Photos from the image-classification dataset "data" in the GitHub repository angelabk49/osteoporosis-detection. Its 3 classes are: normal, osteopenia, osteoporosis.

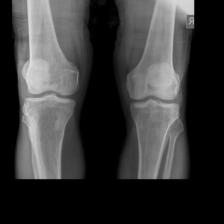
Label: normal

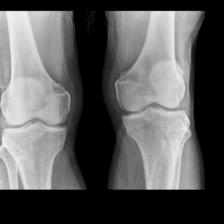
Label: osteopenia

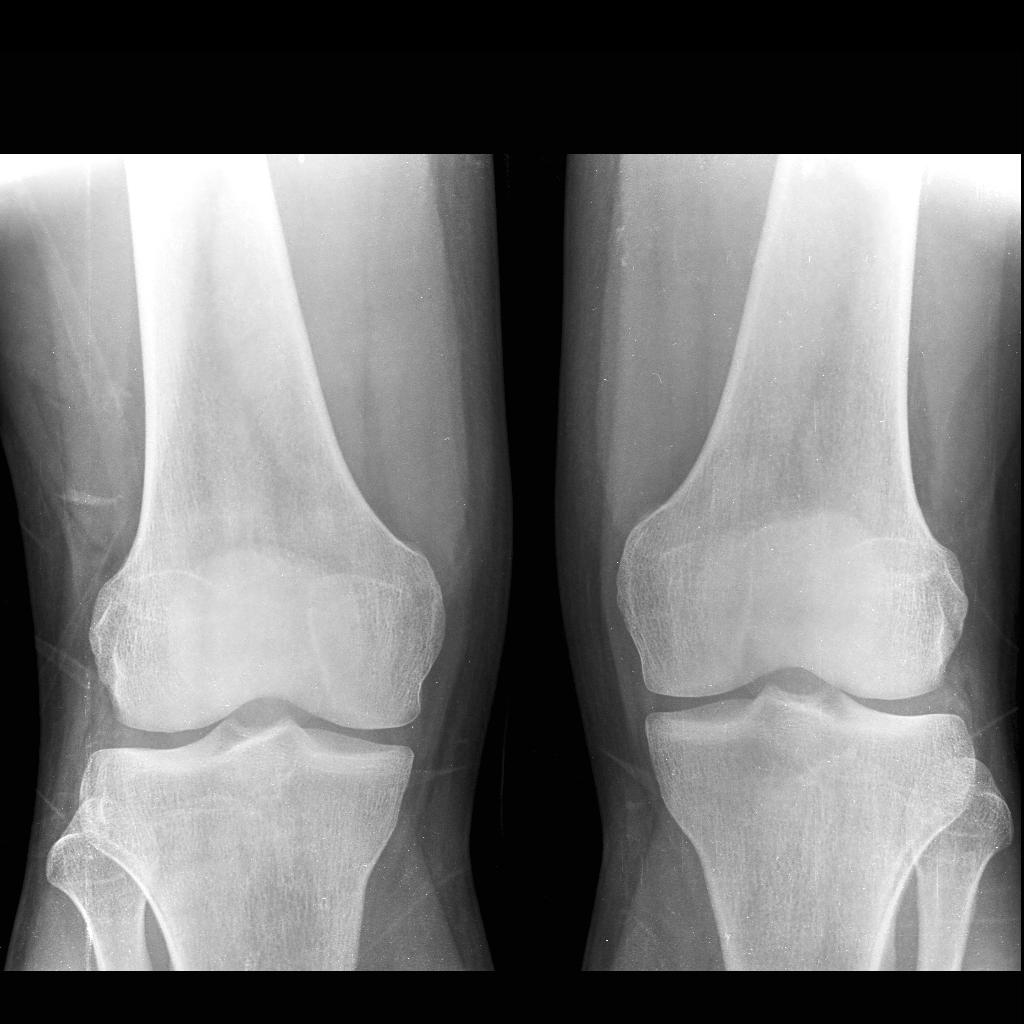
Label: normal

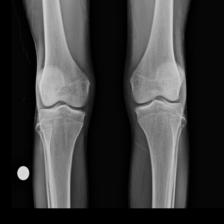
Label: osteoporosis

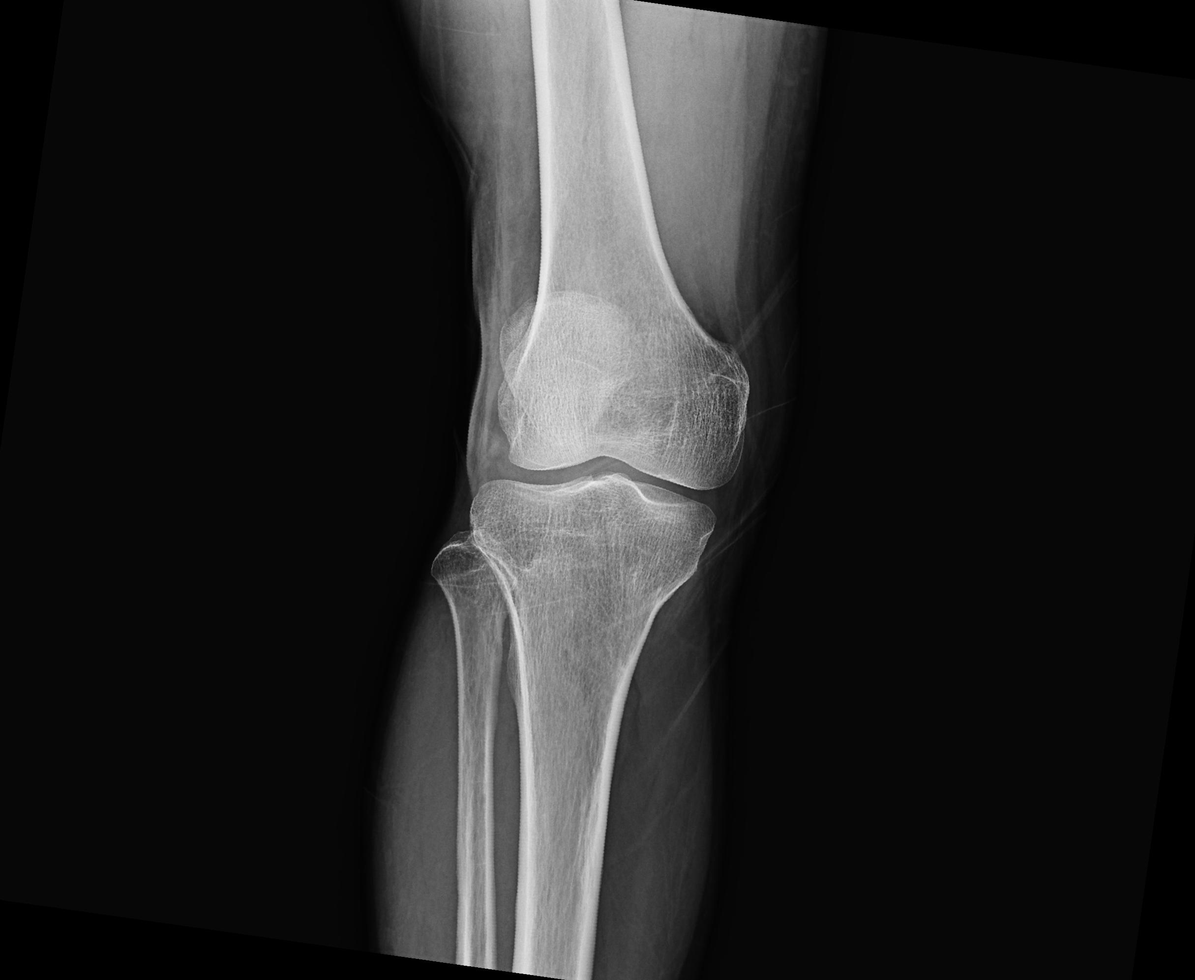
Label: osteoporosis

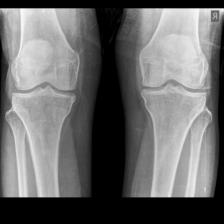
Label: osteopenia
